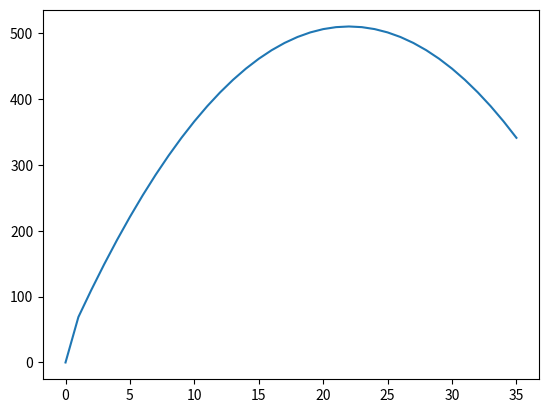

Write the Python code that produced this figure.
# -*- coding: utf-8 -*-
"""
Created on Thu Nov  3 19:03:23 2016

@author: philip.ball
"""

import numpy as np
import matplotlib.pyplot as plt

def get_Nw(ni,s1,s2,no):
    return(ni*(s1-1)+s1*(s2-1)+s2*no)

Nw = np.zeros(36)
    
for i in range(1,36):
    s1 = i
    s2 = 36 - s1
    Nw[i] = get_Nw(10,s1,s2,1)

plt.plot(Nw)